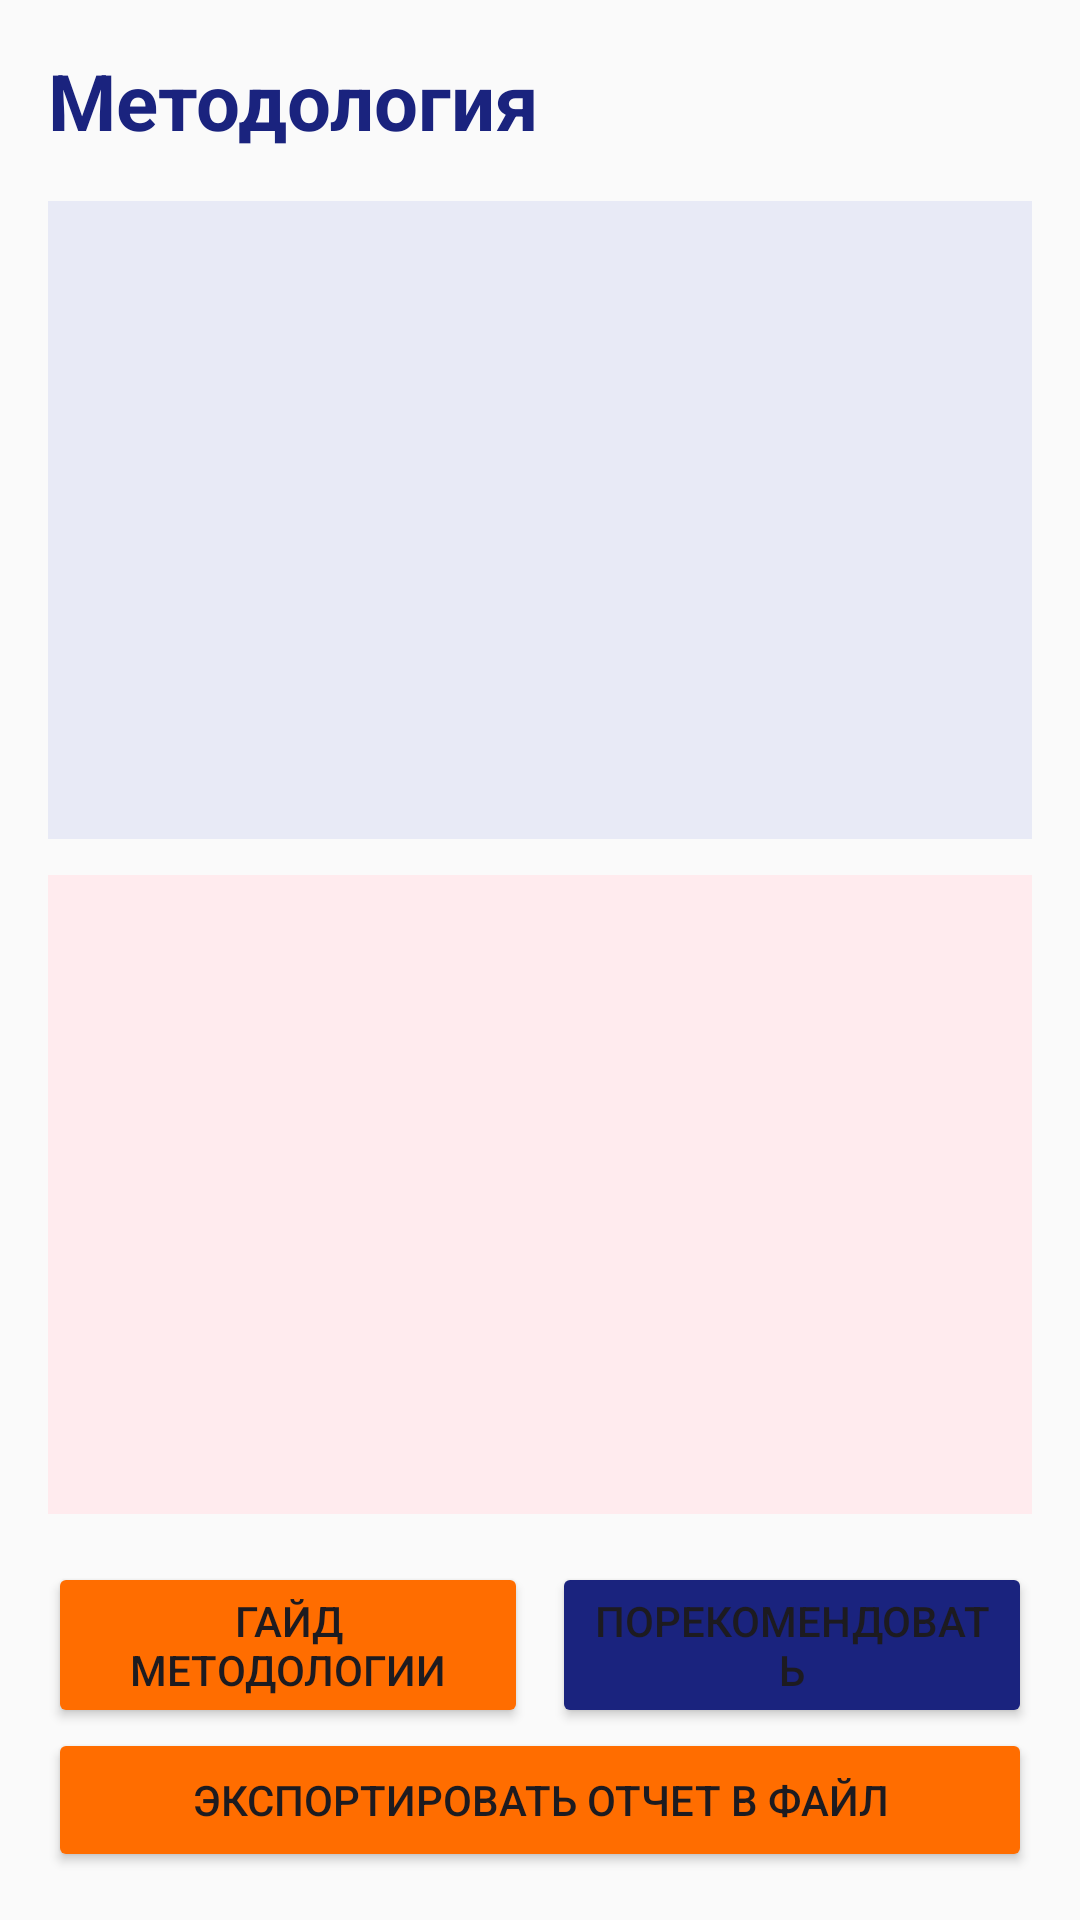

Android layout source for this screen:
<!-- AndroidManifest.xml: application theme Theme.PM_Advisor -->
<!-- res/layout/activity_detail.xml -->
<?xml version="1.0" encoding="utf-8"?>
<LinearLayout xmlns:android="http://schemas.android.com/apk/res/android"
    android:layout_width="match_parent"
    android:layout_height="match_parent"
    android:orientation="vertical"
    android:padding="16dp"
    android:background="#FAFAFA">

    <TextView
        android:id="@+id/tvDetailTitle"
        android:layout_width="wrap_content"
        android:layout_height="wrap_content"
        android:text="Методология"
        android:textSize="26sp"
        android:textStyle="bold"
        android:textColor="#1A237E"
        android:layout_marginBottom="16dp"/>

    
    <FrameLayout
        android:id="@+id/charContainer"
        android:layout_width="match_parent"
        android:layout_height="0dp"
        android:layout_weight="1"
        android:background="#E8EAF6"
        android:padding="12dp"
        android:layout_marginBottom="12dp"/>

    
    <FrameLayout
        android:id="@+id/riskContainer"
        android:layout_width="match_parent"
        android:layout_height="0dp"
        android:layout_weight="1"
        android:background="#FFEBEE"
        android:padding="12dp"
        android:layout_marginBottom="16dp"/>

    <LinearLayout
        android:layout_width="match_parent"
        android:layout_height="wrap_content"
        android:orientation="horizontal">



        <Button
            android:id="@+id/btnOpenSite"
            android:layout_width="0dp"
            android:layout_height="wrap_content"
            android:layout_weight="1"
            android:layout_marginRight="4dp"
            android:backgroundTint="#FF6D00"
            android:text="Гайд методологии" />

        <Button
            android:id="@+id/btnShare"
            android:layout_width="0dp"
            android:layout_height="wrap_content"
            android:layout_weight="1"
            android:layout_marginLeft="4dp"
            android:backgroundTint="#1A237E"
            android:text="Порекомендовать" />
    </LinearLayout>

        <Button
            android:id="@+id/btnExport"
            android:layout_width="match_parent"
            android:layout_height="wrap_content"
            android:backgroundTint="#FF6D00"
            android:text="Экспортировать отчет в файл" />

</LinearLayout>
<!-- resources referenced by this layout -->
<resources>
  <style name="Theme.PM_Advisor" parent="Base.Theme.PM_Advisor" />
  <style name="Base.Theme.PM_Advisor" parent="Theme.Material3.DayNight.NoActionBar">
          
          
      </style>
</resources>
